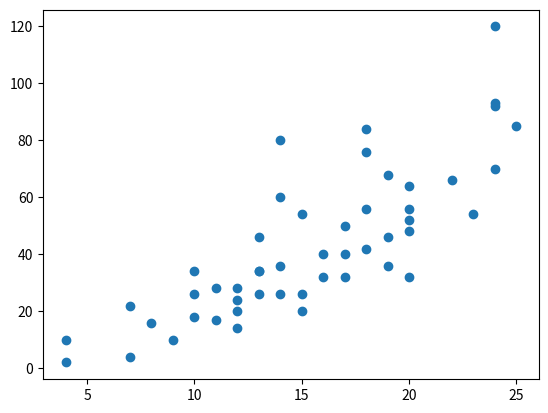

Reproduce this figure in Python.
import matplotlib.pyplot as plt

speed = [4, 4, 7, 7, 8, 9, 10, 10, 10, 11, 11, 12, 12, 12, 12, 13, 13, 13, 13, 14, 14, 14, 14, 15, 15, 15, 16, 16, 17, 17, 17, 18, 18, 18, 18, 19, 19, 19, 20, 20, 20, 20, 20, 22, 23, 24, 24, 24, 24, 25]
dist = [2, 10, 4, 22, 16, 10, 18, 26, 34, 17, 28, 14, 20, 24, 28, 26, 34, 34, 46, 26, 36, 60, 80, 20, 26, 54, 32, 40, 32, 40, 50, 42, 56, 76, 84, 36, 46, 68, 32, 48, 52, 56, 64, 66, 54, 70, 92, 93, 120, 85]

plt.scatter(speed, dist)
plt.show()